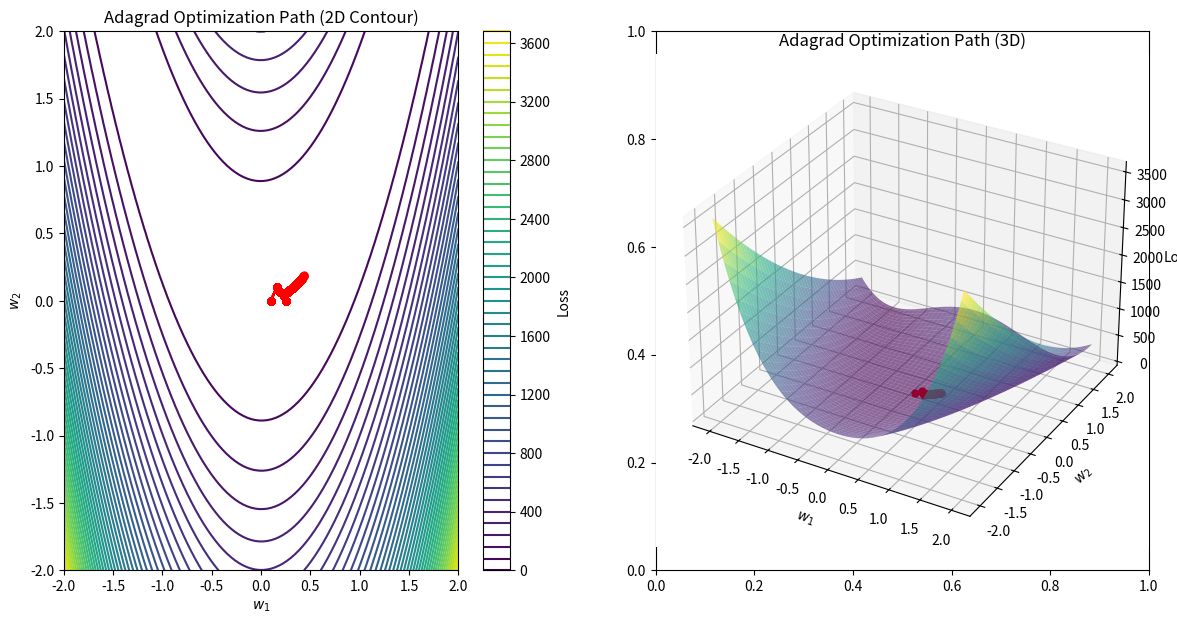

Source code (Python): (Note: this script raises an exception after producing the figure.)
import numpy as np
import matplotlib.pyplot as plt
from mpl_toolkits.mplot3d import Axes3D
import matplotlib.animation as animation

# Define the Rosenbrock function (loss function)
def rosenbrock_loss(W):
    w1, w2 = W
    return (1 - w1)**2 + 100 * (w2 - w1**2)**2

# Define the gradient of the Rosenbrock function
def gradient_rosenbrock(W):
    w1, w2 = W
    grad_w1 = -2 * (1 - w1) - 400 * w1 * (w2 - w1**2)
    grad_w2 = 200 * (w2 - w1**2)
    return np.array([grad_w1, grad_w2])

# Adagrad optimization function
def adagrad(learning_rate, epsilon, max_iter=1000):
    # Initialize weight vector and gradient accumulation vector
    W = np.array([0.0, 0.0])  # Initial weights (w1_0, w2_0)
    G = np.array([0.0, 0.0])  # Initial gradient accumulation (g1_0, g2_0)
    path = []  # To track the path taken by the optimization

    # Iterate through the optimization steps
    for k in range(max_iter):
        # Compute the gradient of the Rosenbrock loss function
        grad = gradient_rosenbrock(W)
        
        # Update the gradient accumulation vector
        G += grad**2
        
        # Update weights using the Adagrad rule
        W -= learning_rate * grad / (np.sqrt(G + epsilon))
        
        # Store the path (weights at each step)
        path.append(W.copy())
        
        # Check for stopping criteria (optional: based on gradient norm)
        if np.linalg.norm(grad) < epsilon:
            print(f"Converged at iteration {k+1}")
            break

    return W, np.array(path)

# Set parameters
learning_rate = 0.1
epsilon = 1e-8
max_iter = 50  # Set number of iterations for visualization

# Run Adagrad to optimize the Rosenbrock function
optimal_weights, path = adagrad(learning_rate, epsilon, max_iter)

# Prepare data for plotting
w1_range = np.linspace(-2, 2, 100)
w2_range = np.linspace(-2, 2, 100)
W1, W2 = np.meshgrid(w1_range, w2_range)
Z = np.array([rosenbrock_loss(np.array([w1, w2])) for w1, w2 in zip(np.ravel(W1), np.ravel(W2))])
Z = Z.reshape(W1.shape)

# Create figure for the plots
fig, (ax1, ax2) = plt.subplots(1, 2, figsize=(14, 7))

# 2D Contour Plot setup
contour = ax1.contour(W1, W2, Z, 50, cmap='viridis')
ax1.set_xlabel('$w_1$')
ax1.set_ylabel('$w_2$')
ax1.set_title('Adagrad Optimization Path (2D Contour)')
ax1.set_xlim(-2, 2)
ax1.set_ylim(-2, 2)
fig.colorbar(contour, ax=ax1, label="Loss")  # Corrected line

# 3D Surface Plot setup
ax2 = fig.add_subplot(122, projection='3d')
ax2.plot_surface(W1, W2, Z, cmap='viridis', alpha=0.6)
ax2.set_xlabel('$w_1$')
ax2.set_ylabel('$w_2$')
ax2.set_zlabel('Loss')
ax2.set_title('Adagrad Optimization Path (3D)')

# Function to update the plot for each iteration
def update_frame(i):
    # Clear previous paths
    for c in ax1.collections:
        c.remove()
    ax1.contour(W1, W2, Z, 50, cmap='viridis')  # Redraw the contour
    ax1.plot(path[:i+1, 0], path[:i+1, 1], marker='o', color='r', markersize=5)

    # Update 3D plot
    ax2.clear()
    ax2.plot_surface(W1, W2, Z, cmap='viridis', alpha=0.6)
    ax2.plot(path[:i+1, 0], path[:i+1, 1], [rosenbrock_loss(w) for w in path[:i+1]], marker='o', color='r', markersize=5)
    ax2.set_xlabel('$w_1$')
    ax2.set_ylabel('$w_2$')
    ax2.set_zlabel('Loss')
    ax2.set_title('Adagrad Optimization Path (3D)')

# Create the animation
ani = animation.FuncAnimation(fig, update_frame, frames=len(path), repeat=False)

# Save the animation as a .mp4 file (or .gif if preferred)
ani.save('adagrad_rosenbrock_optimization.mp4', writer='ffmpeg', fps=10)

plt.show()
